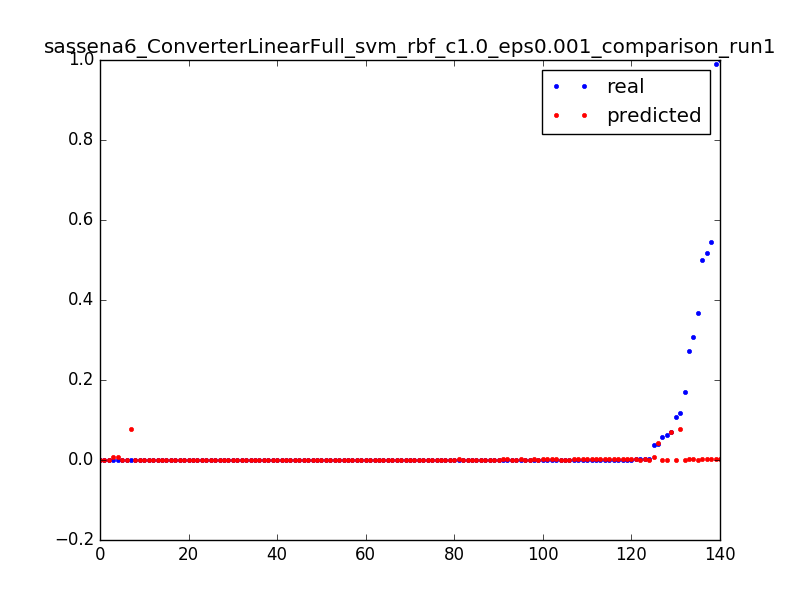

The file beside this chart, header and first rows:
0.06297515253375073, 0.000824222218504, 0.0031847133757961785
0.0001656, 0.0007765, 0.006369
3.277302321461695e-05, 0.0007288, 0.009554
0.0001052, 0.007198, 0.003185
0.03661, 0.007113, 0.006369
6.694402989230066e-05, 0.007027, 0.009554
0.0001053, 0.000789, 0.003185
0.1696, 0.0007671, 0.006369
0.3672, 0.0007454, 0.009554
0.0001616, 0.0007237, 0.01274
0.0005162, 0.0007021, 0.01592
0.0001611, 0.0006806, 0.01911
0.0003395, 0.0006592, 0.02229
0.0001613, 0.0006379, 0.02548
0.0003392, 0.0006167, 0.02866
0.0001607, 0.0005955, 0.03185
0.00025, 0.0005745, 0.03503
0.0002502, 0.0005535, 0.03822
0.0002499, 0.0005327, 0.0414
0.0002202, 0.0005119, 0.04459
0.0001904, 0.0004913, 0.04777
0.0003392, 0.0004707, 0.05096
0.0001287, 0.0004502, 0.05414
0.0003709, 0.0004299, 0.05732
0.0001614, 0.0004096, 0.06051
0.0002498, 0.0003894, 0.06369
0.0002502, 0.0003693, 0.06688
0.0002483, 0.0003493, 0.07006
0.0002499, 0.0003294, 0.07325
0.2722, 0.001585, 0.003185
0.0005187, 0.001517, 0.006369
0.0003404, 0.001448, 0.009554
0.0003399, 0.00138, 0.01274
0.00034, 0.001312, 0.01592
0.0003406, 0.001244, 0.01911
0.0002511, 0.001176, 0.02229
0.00034, 0.001109, 0.02548
0.0003409, 0.001041, 0.02866
0.00034, 0.0009733, 0.03185
6.457253319257686e-05, 0.0009057, 0.03503
0.07083, 0.07001, 0.003185
0.03892, 0.04245, 0.003185
0.5459, 0.001913, 0.003185
0.001194, 0.001853, 0.006369
0.0006809, 0.001793, 0.009554
0.0006813, 0.001733, 0.01274
0.0006818, 0.001673, 0.01592
0.3086, 0.002002, 0.003185
0.0008749, 0.001901, 0.006369
0.0005606, 0.001801, 0.009554
0.1084, 0.0009034, 0.003185
0.0001644, 0.0008607, 0.006369
0.0001645, 0.0008181, 0.009554
0.0001647, 0.0007756, 0.01274
3.280301295887416e-05, 0.0007332, 0.01592
0.05866, 0.001075, 0.003185
0.000167, 0.0009933, 0.006369
0.9906, 0.001251, 0.003185
0.0001624, 0.001236, 0.006369
0.0001615, 0.001221, 0.009554
0.0001615, 0.001206, 0.01274
... 80 more rows
